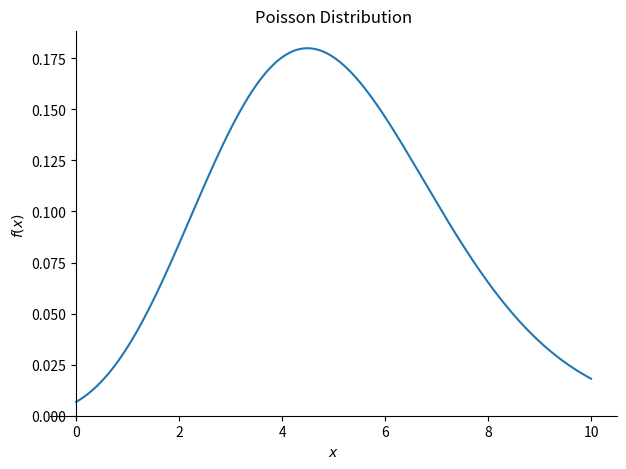
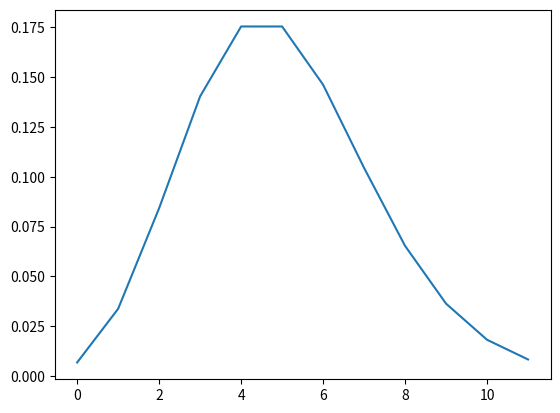

Source code (Python) for these figures, in order:
# -*- coding: utf-8 -*-
"""
Created on Sat Apr 11 02:56:06 2020

@author: Ozgur Kucet 170401050

https://github.com/OzgurKucet/ProgramlamaLab1/blob/master/12.%C3%B6dev%20Poisson%20Distribution/IDE%20Poisson%20Distribution.py
"""

from sympy import Symbol,pprint
import sympy as sym
import sympy.plotting as syp
import matplotlib.pyplot as plt

x = Symbol('x')# x istenilen olasılık adedi
lamda=Symbol('lambda')#lamda sürecin verilen ortalama değeri
"""
Kısaca : Lamda bir süreçte bir olayın kaç kez olduğunun ortalama değeridir .
bu ortalama değere bakılarak diğer olayların olma olasılıkların çıkartıldığı bir grafiktir.
"""
part_1= ((lamda**x)*sym.exp(-lamda))
part_2=sym.factorial(x)

olasilik = part_1/part_2#Olasıllığın hesaplandığı formül.
pprint(olasilik)

syp.plot(olasilik.subs({lamda:5}),(x,0,10),title="Poisson Distribution")
plt.show() # Sympy sayesinde çizilen grafik

x_value=[]
y_value=[]
for value in range(12):
    y=olasilik.subs({lamda:5,x:value}).evalf()
    y_value.append(y)#Listeye alma işlemi
    x_value.append(value)
plt.plot(x_value,y_value)
plt.show()#Matplotlib yöntemiyle çıktı veren grafik:
